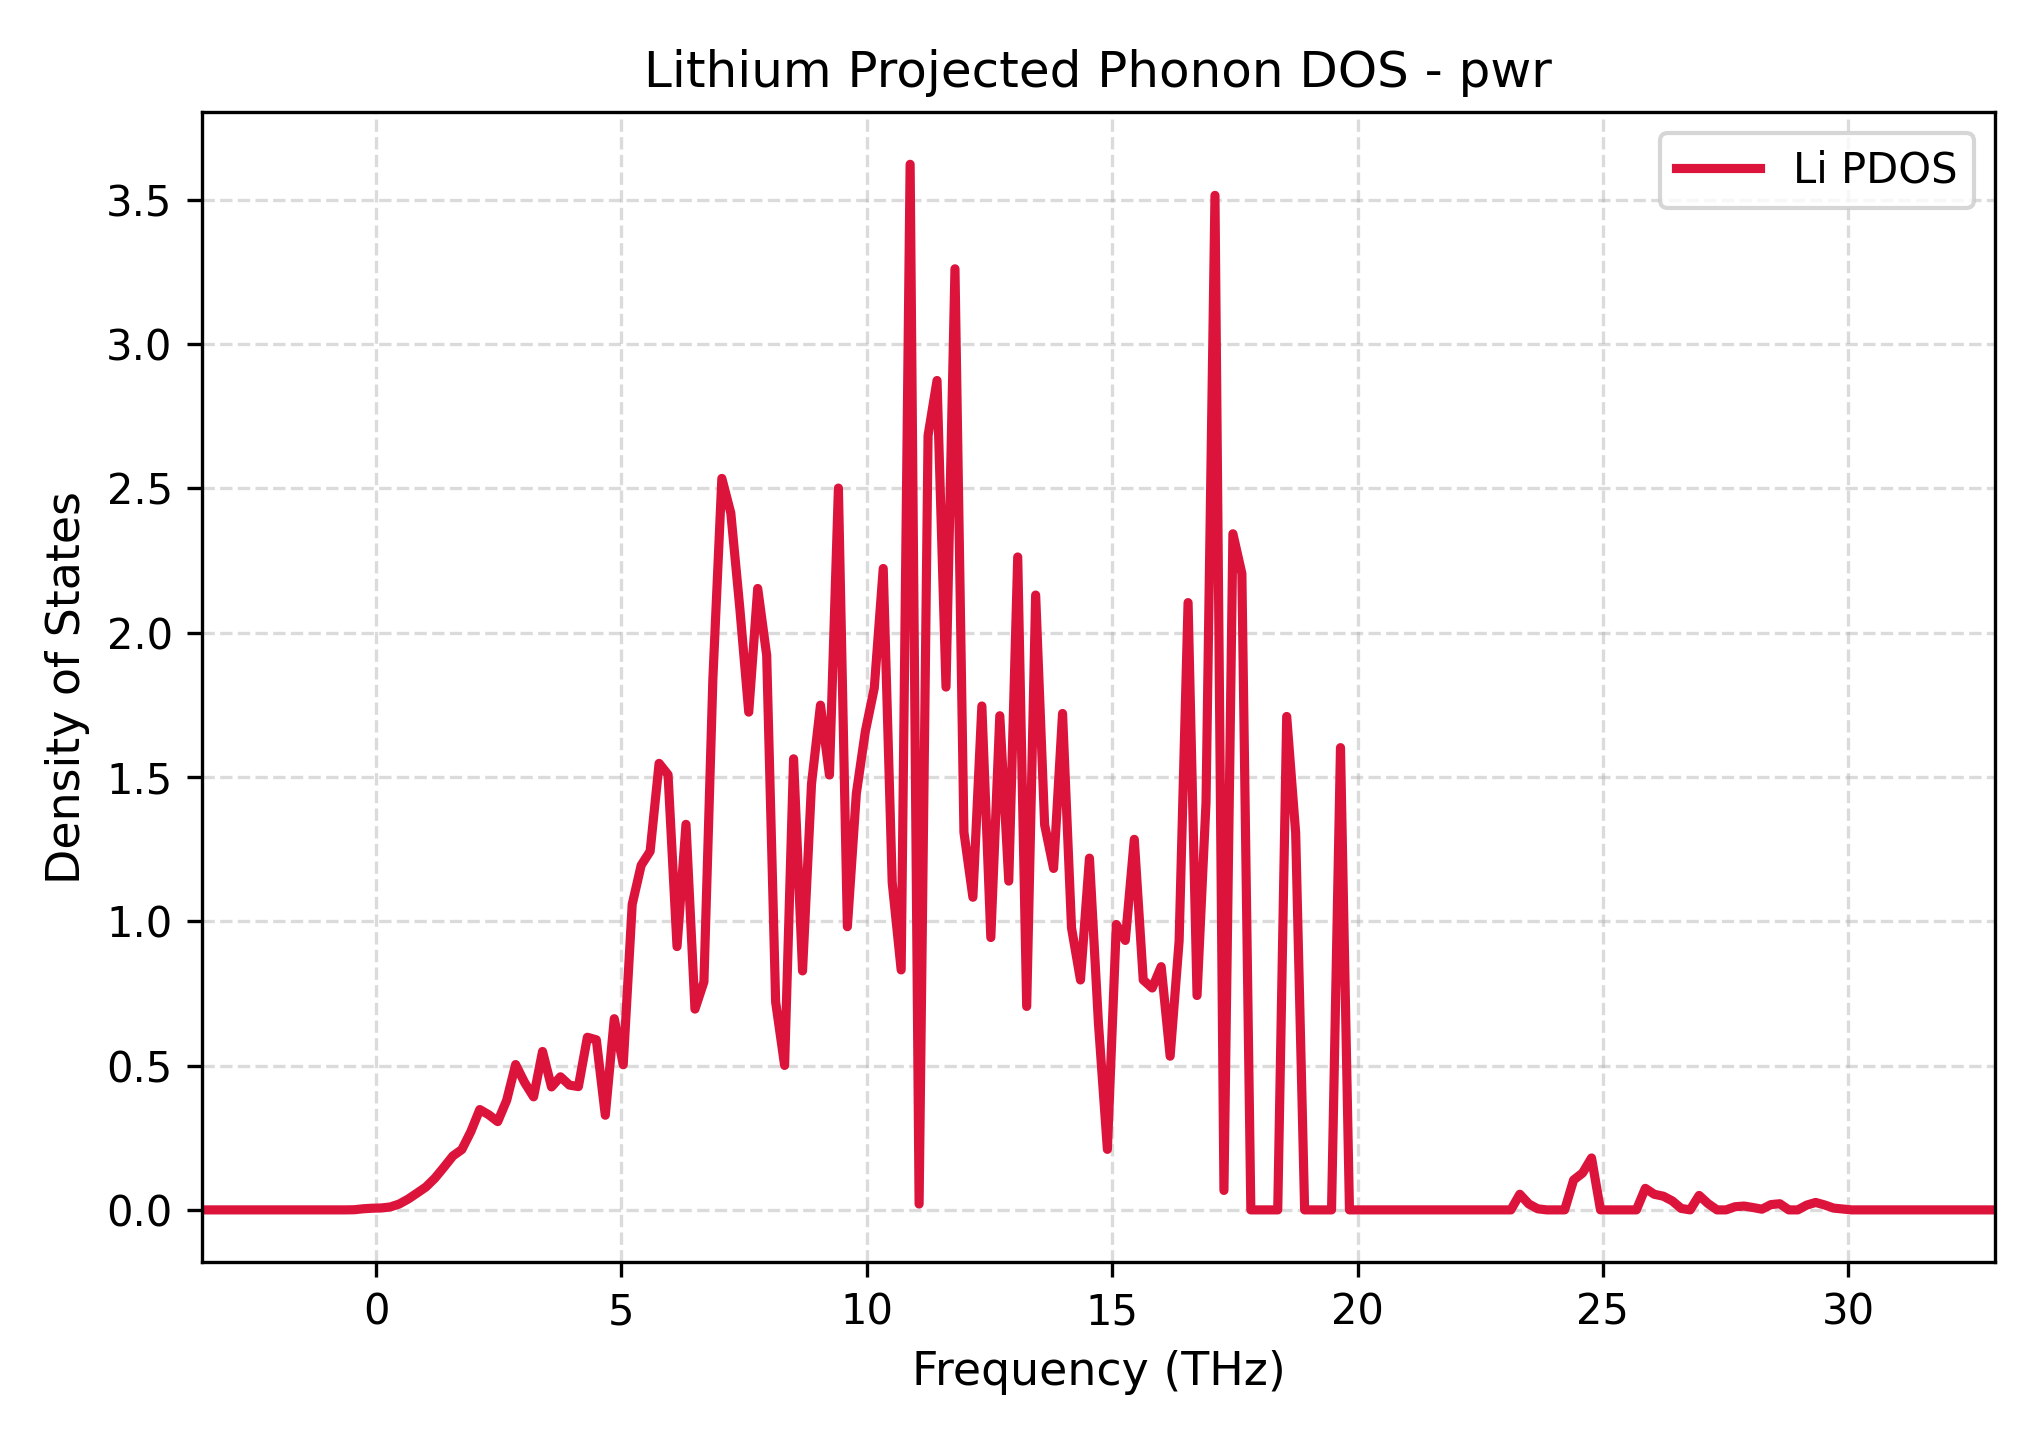

The file beside this chart, header and first rows:
Frequency_THz, Lithium_PDOS
-3.551, 0.0
-3.369, 0.0
-3.186, 0.0
-3.003, 0.0
-2.821, 0.0
-2.638, 0.0
-2.455, 0.0
-2.273, 0.0
-2.09, 0.0
-1.907, 0.0
-1.724, 0.0
-1.542, 0.0
-1.359, 0.0
-1.176, 0.0
-0.9935, 0.0
-0.8108, 0.0
-0.6281, 0.0
-0.4454, 0.0005229
-0.2627, 0.003873
-0.07999, 0.005807
0.1027, 0.006618
0.2854, 0.009974
0.4681, 0.0201
0.6508, 0.03724
0.8336, 0.058
1.016, 0.07948
1.199, 0.11
1.382, 0.1478
1.564, 0.1868
1.747, 0.209
1.93, 0.2709
2.113, 0.3476
2.295, 0.3296
2.478, 0.3057
2.661, 0.3796
2.843, 0.5035
3.026, 0.4413
3.209, 0.3916
3.391, 0.5488
3.574, 0.4259
3.757, 0.461
3.94, 0.4323
4.122, 0.4271
4.305, 0.598
4.488, 0.5892
4.67, 0.3279
4.853, 0.6623
5.036, 0.5028
5.219, 1.058
5.401, 1.194
5.584, 1.242
5.767, 1.547
5.949, 1.507
6.132, 0.9122
6.315, 1.336
6.498, 0.6956
6.68, 0.7899
6.863, 1.84
7.046, 2.534
7.228, 2.414
... 141 more rows
